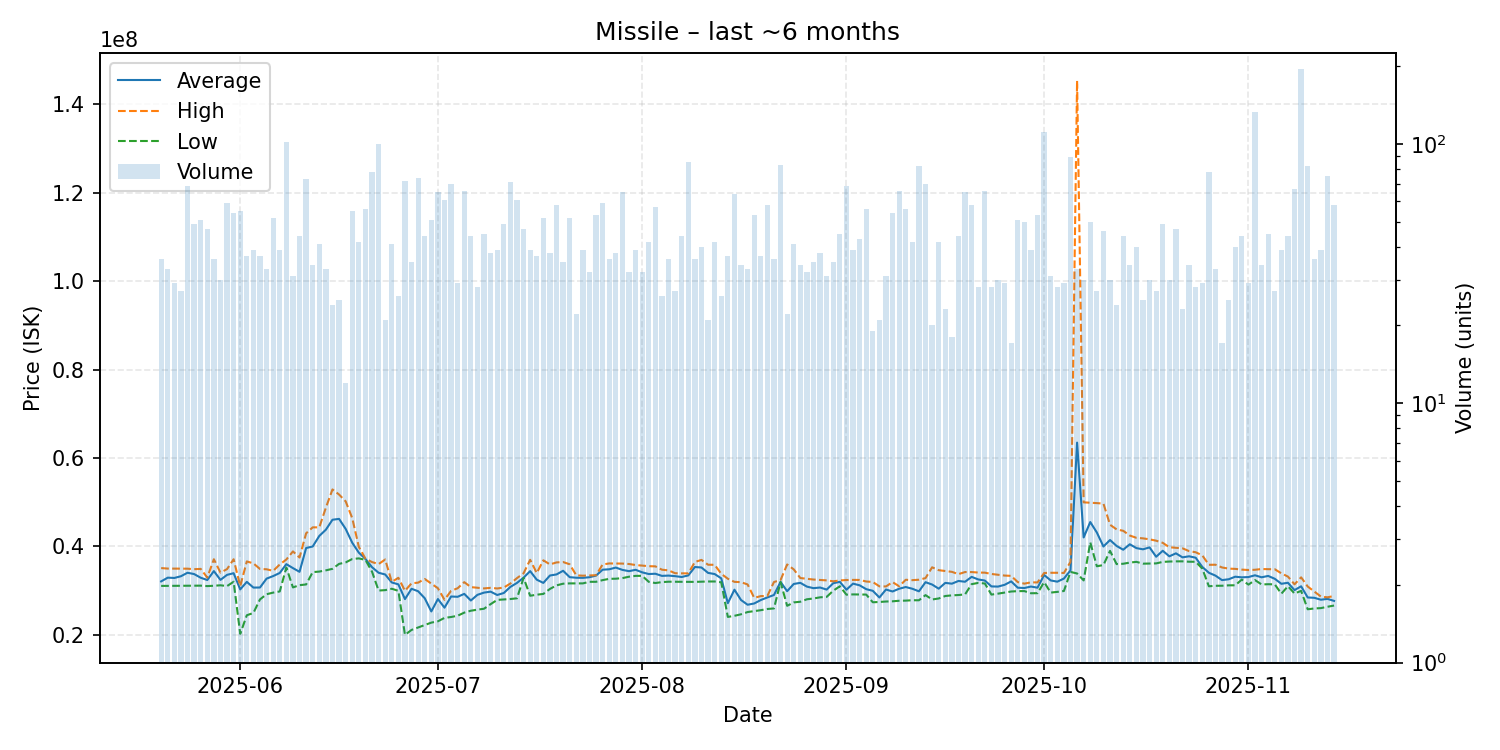

The file beside this chart, header and first rows:
date, average, highest, lowest, order_count, volume
2025-05-20, 32100000, 35110000, 31080000, 26, 36
2025-05-21, 32944848, 35000000, 31090000, 24, 33
2025-05-22, 32876552, 34990000, 31080000, 20, 29
2025-05-23, 33266296, 35000000, 31100000, 20, 27
2025-05-24, 34055942, 34975000, 31110000, 33, 69
2025-05-25, 33760204, 34855000, 31140000, 32, 49
2025-05-26, 32931176, 34930000, 31140000, 39, 51
2025-05-27, 32411064, 32965000, 31040000, 35, 47
2025-05-28, 34433333, 37110000, 31115000, 32, 36
2025-05-29, 32442333, 34090000, 31220000, 26, 30
2025-05-30, 33577288, 34880000, 31040000, 40, 59
2025-05-31, 33953889, 37110000, 32020000, 38, 54
2025-06-01, 30293091, 31020000, 20250000, 30, 55
2025-06-02, 31991892, 36620000, 24445000, 30, 37
2025-06-03, 30701795, 36175000, 24970000, 28, 39
2025-06-04, 30718378, 34910000, 28030000, 27, 37
2025-06-05, 32729091, 34840000, 29200000, 29, 33
2025-06-06, 33305385, 34485000, 29565000, 39, 52
2025-06-07, 34009231, 35925000, 29830000, 30, 39
2025-06-08, 36000000, 37050000, 35230000, 59, 102
2025-06-09, 35107419, 38880000, 30740000, 25, 31
2025-06-10, 34264773, 37500000, 31250000, 30, 44
2025-06-11, 39641781, 42970000, 31410000, 33, 73
2025-06-12, 39994706, 44320000, 34200000, 24, 34
2025-06-13, 42378293, 44320000, 34320000, 35, 41
2025-06-14, 43792424, 48765000, 34600000, 25, 33
2025-06-15, 46039583, 52890000, 34940000, 21, 24
2025-06-16, 46233600, 51740000, 36060000, 19, 25
2025-06-17, 43973333, 50200000, 36390000, 12, 12
2025-06-18, 40840909, 46400000, 37160000, 34, 55
2025-06-19, 38595238, 39910000, 37300000, 30, 42
2025-06-20, 37182321, 37250000, 36960000, 32, 56
2025-06-21, 35312949, 36470000, 34300000, 53, 78
2025-06-22, 34052600, 36020000, 30030000, 62, 100
2025-06-23, 33665714, 37050000, 30125000, 18, 21
2025-06-24, 31859512, 31980000, 30440000, 28, 41
2025-06-25, 31429231, 32920000, 29960000, 15, 26
2025-06-26, 28097778, 29970000, 20010000, 28, 72
2025-06-27, 30431429, 31670000, 21130000, 30, 35
2025-06-28, 29871081, 31820000, 21670000, 41, 74
2025-06-29, 28294545, 32650000, 22235000, 31, 44
2025-06-30, 25309216, 31600000, 22780000, 23, 51
2025-07-01, 28107231, 30550000, 23080000, 40, 65
2025-07-02, 26157541, 27940000, 23850000, 25, 61
2025-07-03, 28685714, 29960000, 24050000, 45, 70
2025-07-04, 28621034, 30560000, 24340000, 25, 29
2025-07-05, 29281212, 31930000, 25040000, 49, 66
2025-07-06, 27779091, 30810000, 25470000, 28, 44
2025-07-07, 29062500, 30670000, 25710000, 26, 28
2025-07-08, 29565778, 30515000, 25920000, 30, 45
2025-07-09, 29782895, 30640000, 26955000, 27, 38
2025-07-10, 29027436, 30500000, 27920000, 26, 39
2025-07-11, 29478571, 30710000, 28020000, 33, 49
2025-07-12, 30857465, 31620000, 28115000, 36, 71
2025-07-13, 31757213, 32840000, 28280000, 39, 61
2025-07-14, 32940213, 33935000, 32890000, 32, 47
2025-07-15, 34423846, 36980000, 28855000, 34, 39
2025-07-16, 32492432, 33990000, 29090000, 27, 37
2025-07-17, 31759231, 36870000, 29270000, 37, 52
2025-07-18, 33428947, 35940000, 30395000, 26, 38
... 119 more rows
